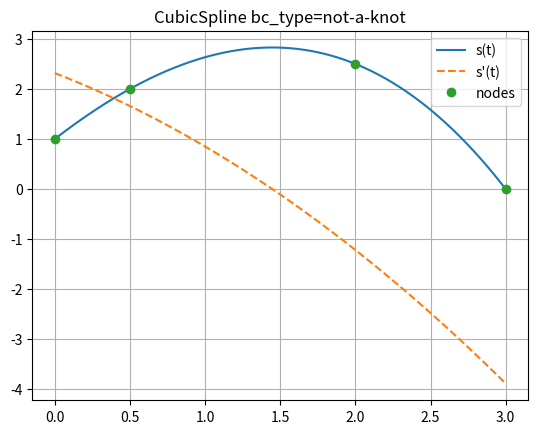

Generate this figure with matplotlib:
import numpy as np
import matplotlib.pyplot as plt
from scipy.interpolate import CubicSpline


# Suchbegriffe:
# Spline Randbedingungen, kubische Spline, natural, natuerlich, natürlich,
# not-a-knot, clamped, periodic, periodisch, SciPy CubicSpline,
# s(t), s'(t), s''(t), Geschwindigkeit, Beschleunigung.


# INPUT: Knoten und Randbedingung anpassen.
t_nodes = np.array([0.0, 0.5, 2.0, 3.0], dtype=float)
y_nodes = np.array([1.0, 2.0, 2.5, 0.0], dtype=float)
query_points = np.array([1.0], dtype=float)

# Optionen:
# "natural"
# "not-a-knot"
# "periodic"  -> erster und letzter y-Wert muessen gleich sein
# ((1, left_slope), (1, right_slope)) fuer clamped slope conditions
boundary_condition = "not-a-knot"


def build_spline(t_nodes, y_nodes, boundary_condition):
    return CubicSpline(t_nodes, y_nodes, bc_type=boundary_condition)


def print_values(spline, points):
    points = np.atleast_1d(points)
    print("query points =", points)
    print("s(t)   =", spline(points, 0))
    print("s'(t)  =", spline(points, 1))
    print("s''(t) =", spline(points, 2))


if __name__ == "__main__":
    spline = build_spline(t_nodes, y_nodes, boundary_condition)

    print("CubicSpline boundary condition:", boundary_condition)
    print("coefficient matrix shape =", spline.c.shape)
    print("Intervals use scipy form:")
    print("s_i(t) = c[0,i]*(t-t_i)^3 + c[1,i]*(t-t_i)^2 + c[2,i]*(t-t_i) + c[3,i]")
    print("coefficients c =")
    print(spline.c)
    print()
    print_values(spline, query_points)

    t_plot = np.linspace(t_nodes[0], t_nodes[-1], 400)
    plt.figure()
    plt.plot(t_plot, spline(t_plot), label="s(t)")
    plt.plot(t_plot, spline(t_plot, 1), "--", label="s'(t)")
    plt.plot(t_nodes, y_nodes, "o", label="nodes")
    plt.grid(True)
    plt.legend()
    plt.title(f"CubicSpline bc_type={boundary_condition}")
    plt.show()
